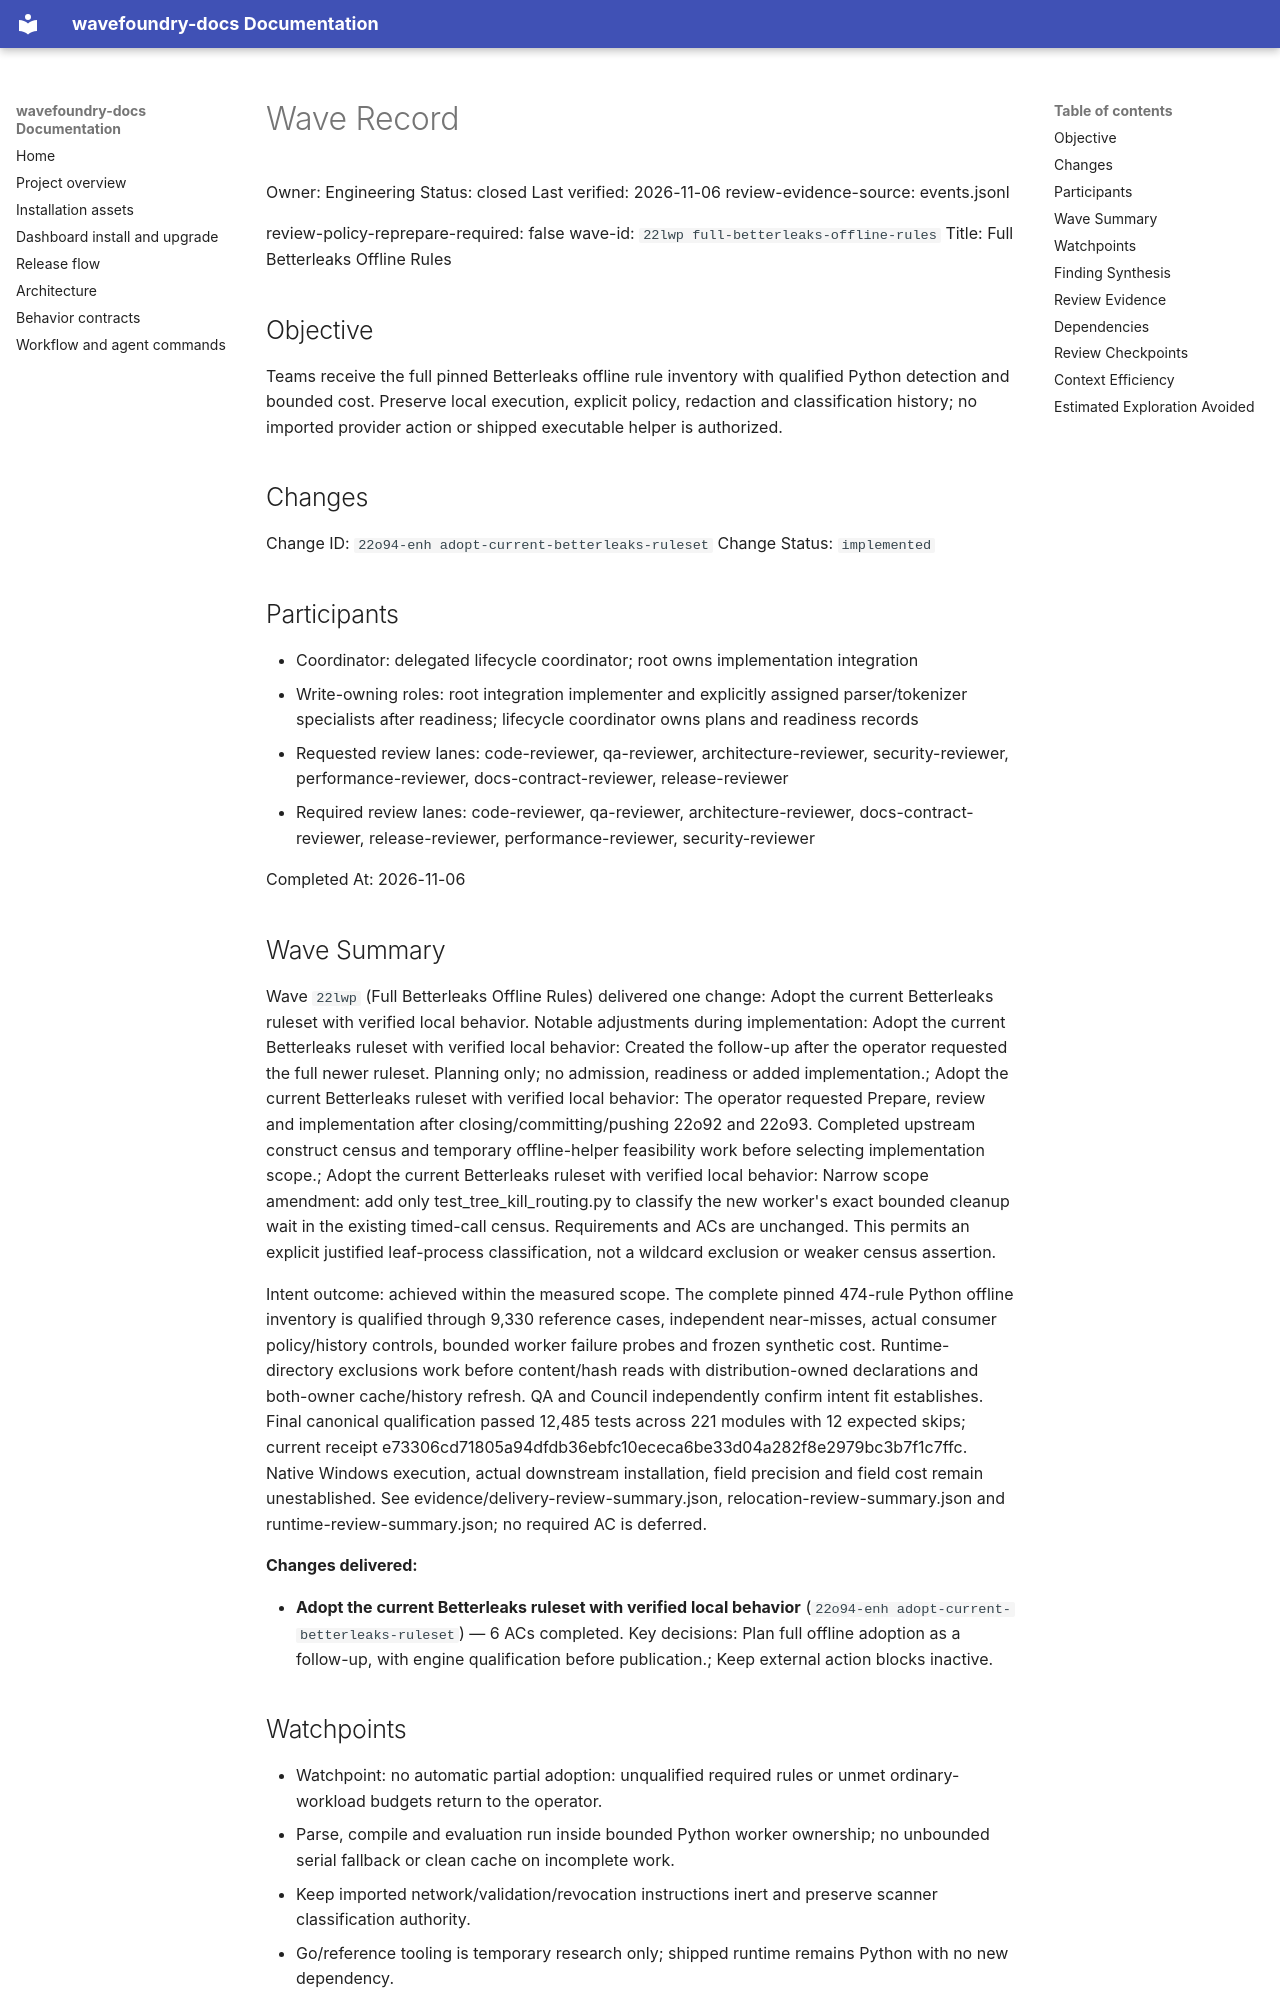

repository: coryhacking/wavefoundry · page: waves/22lwp full-betterleaks-offline-rules/wave/index.html · generator: mkdocs

# Wave Record

Owner: Engineering
Status: closed
Last verified: 2026-11-06
review-evidence-source: events.jsonl

review-policy-reprepare-required: false
wave-id: `22lwp full-betterleaks-offline-rules`
Title: Full Betterleaks Offline Rules

## Objective

Teams receive the full pinned Betterleaks offline rule inventory with qualified Python detection and bounded cost. Preserve local execution, explicit policy, redaction and classification history; no imported provider action or shipped executable helper is authorized.

## Changes

Change ID: `22o94-enh adopt-current-betterleaks-ruleset`
Change Status: `implemented`

## Participants

- Coordinator: delegated lifecycle coordinator; root owns implementation integration
- Write-owning roles: root integration implementer and explicitly assigned parser/tokenizer specialists after readiness; lifecycle coordinator owns plans and readiness records
- Requested review lanes: code-reviewer, qa-reviewer, architecture-reviewer, security-reviewer, performance-reviewer, docs-contract-reviewer, release-reviewer
- Required review lanes: code-reviewer, qa-reviewer, architecture-reviewer, docs-contract-reviewer, release-reviewer, performance-reviewer, security-reviewer

Completed At: 2026-11-06

## Wave Summary

Wave `22lwp` (Full Betterleaks Offline Rules) delivered one change: Adopt the current Betterleaks ruleset with verified local behavior. Notable adjustments during implementation: Adopt the current Betterleaks ruleset with verified local behavior: Created the follow-up after the operator requested the full newer ruleset. Planning only; no admission, readiness or added implementation.; Adopt the current Betterleaks ruleset with verified local behavior: The operator requested Prepare, review and implementation after closing/committing/pushing 22o92 and 22o93. Completed upstream construct census and temporary offline-helper feasibility work before selecting implementation scope.; Adopt the current Betterleaks ruleset with verified local behavior: Narrow scope amendment: add only test_tree_kill_routing.py to classify the new worker's exact bounded cleanup wait in the existing timed-call census. Requirements and ACs are unchanged. This permits an explicit justified leaf-process classification, not a wildcard exclusion or weaker census assertion.

Intent outcome: achieved within the measured scope. The complete pinned 474-rule Python offline inventory is qualified through 9,330 reference cases, independent near-misses, actual consumer policy/history controls, bounded worker failure probes and frozen synthetic cost. Runtime-directory exclusions work before content/hash reads with distribution-owned declarations and both-owner cache/history refresh. QA and Council independently confirm intent fit establishes. Final canonical qualification passed 12,485 tests across 221 modules with 12 expected skips; current receipt e73306cd71805a94dfdb36ebfc10ececa6be33d04a282f8e2979bc3b7f1c7ffc. Native Windows execution, actual downstream installation, field precision and field cost remain unestablished. See evidence/delivery-review-summary.json, relocation-review-summary.json and runtime-review-summary.json; no required AC is deferred.

**Changes delivered:**

- **Adopt the current Betterleaks ruleset with verified local behavior** (`22o94-enh adopt-current-betterleaks-ruleset`) — 6 ACs completed. Key decisions: Plan full offline adoption as a follow-up, with engine qualification before publication.; Keep external action blocks inactive.
## Watchpoints

- Watchpoint: no automatic partial adoption: unqualified required rules or unmet ordinary-workload budgets return to the operator.
- Parse, compile and evaluation run inside bounded Python worker ownership; no unbounded serial fallback or clean cache on incomplete work.
- Keep imported network/validation/revocation instructions inert and preserve scanner classification authority.
- Go/reference tooling is temporary research only; shipped runtime remains Python with no new dependency.
- Prior closed waves and unrelated public-documentation edits remain unchanged.

## Finding Synthesis

<!-- wave:finding-synthesis begin -->
| Current finding | Disposition | Open block | Repair | Approval recheck |
| --- | --- | --- | --- | --- |
| 22lwp-ca1-worker-reload-retention | do_now | no | completed | code-reviewer, architecture-reviewer, qa-reviewer |

*Machine review state — 1 findings; current: do_now 1, maybe_later 0, dont_do_later 0, not_issue 0*
<!-- wave:finding-synthesis end -->
